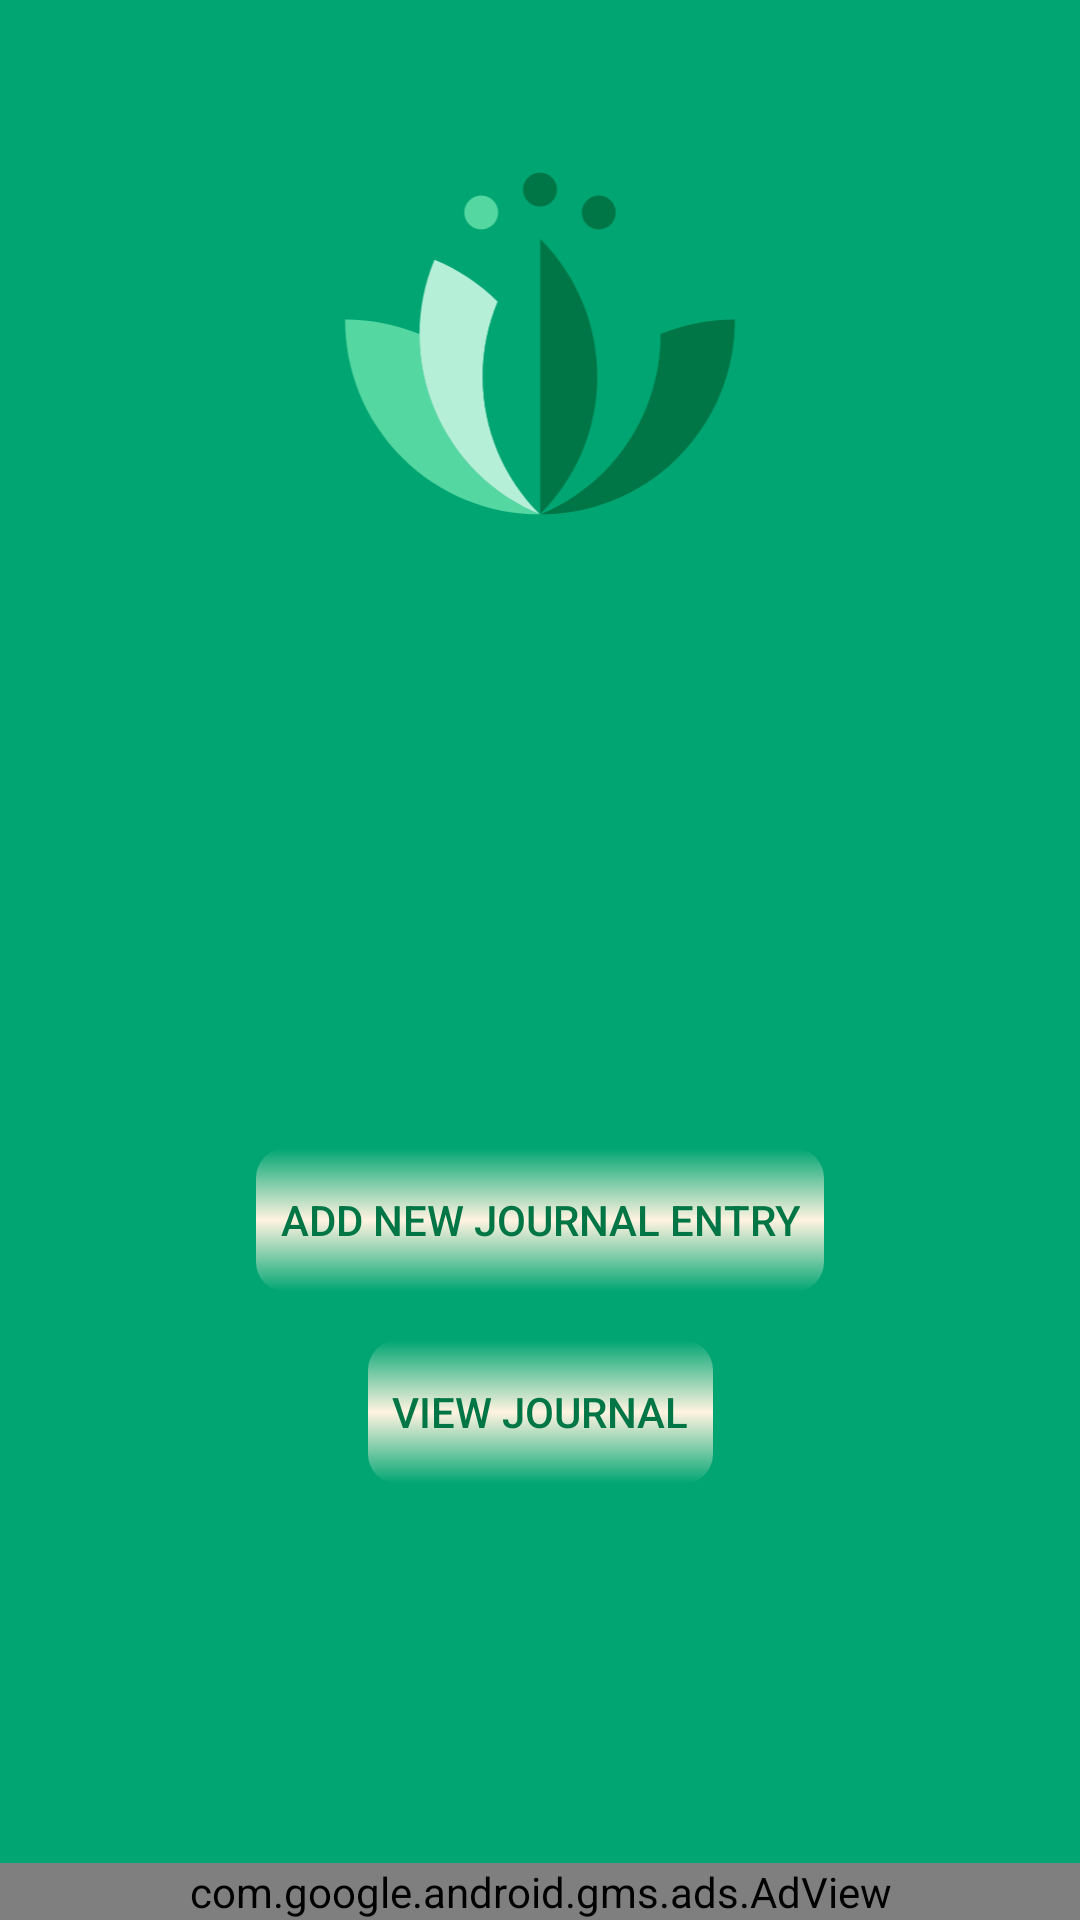

Layout XML and referenced resources for this Android screen:
<!-- AndroidManifest.xml: application theme AppTheme -->
<!-- res/layout/activity_overview.xml -->
<?xml version="1.0" encoding="utf-8"?>
<layout xmlns:android="http://schemas.android.com/apk/res/android"
    xmlns:ads="http://schemas.android.com/apk/res-auto"
    xmlns:app="http://schemas.android.com/apk/res-auto"
    xmlns:tools="http://schemas.android.com/tools">

    <android.support.constraint.ConstraintLayout
        android:id="@+id/main_fragment_container"
        android:layout_width="match_parent"
        android:layout_height="match_parent"
        tools:context=".MainActivity">

        <TextView
            android:id="@+id/main_cumulative_tv"
            style="@style/text"
            android:layout_width="0dp"
            android:layout_height="wrap_content"
            android:layout_marginEnd="@dimen/std_space"
            android:layout_marginStart="@dimen/std_space"
            android:layout_marginTop="16dp"
            android:gravity="center_horizontal"
            app:layout_constraintBottom_toTopOf="@+id/guideline"
            app:layout_constraintEnd_toEndOf="parent"
            app:layout_constraintHorizontal_bias="0.5"
            app:layout_constraintStart_toStartOf="parent"
            app:layout_constraintTop_toBottomOf="@+id/imageView"
            tools:text="Cumulative Time: 8h 30 min" />

        <android.support.constraint.Guideline
            android:id="@+id/guideline"
            android:layout_width="wrap_content"
            android:layout_height="wrap_content"
            android:orientation="horizontal"
            app:layout_constraintGuide_begin="256dp" />

        <Button
            android:id="@+id/main_entry_bt"
            style="@style/bgColor_bt"
            android:layout_marginBottom="@dimen/std_space"
            android:layout_marginTop="@dimen/half_space"
            android:text="@string/main_entry_bt"
            app:layout_constraintBottom_toTopOf="@+id/main_journal_bt"
            app:layout_constraintEnd_toEndOf="parent"
            app:layout_constraintStart_toStartOf="parent"
            app:layout_constraintTop_toBottomOf="@+id/guideline"
            app:layout_constraintVertical_chainStyle="packed" />

        <Button
            android:id="@+id/main_journal_bt"
            style="@style/bgColor_bt"
            android:layout_marginBottom="8dp"
            android:text="@string/main_journal_bt"
            app:layout_constraintBottom_toTopOf="@+id/main_adView"
            app:layout_constraintEnd_toEndOf="parent"
            app:layout_constraintStart_toStartOf="parent"
            app:layout_constraintTop_toBottomOf="@+id/main_entry_bt" />

        <com.google.android.gms.ads.AdView
            android:id="@+id/main_adView"
            android:layout_width="0dp"
            android:layout_height="wrap_content"
            android:layout_alignParentBottom="true"
            android:layout_centerHorizontal="true"
            ads:adSize="BANNER"
            ads:adUnitId="@string/banner_ad_unit_id"
            app:layout_constraintBottom_toBottomOf="parent"
            app:layout_constraintEnd_toEndOf="parent"
            app:layout_constraintStart_toStartOf="parent" />

        <ImageView
            android:id="@+id/imageView"
            android:layout_width="0dp"
            android:layout_height="0dp"
            android:layout_marginTop="8dp"
            android:contentDescription="@string/app_logo_contentDescrip"
            android:src="@drawable/ic_launcher_foreground"
            ads:layout_constraintEnd_toEndOf="parent"
            ads:layout_constraintStart_toStartOf="parent"
            app:layout_constraintBottom_toTopOf="@+id/main_cumulative_tv"
            app:layout_constraintHorizontal_bias="0.5"
            app:layout_constraintTop_toTopOf="parent"
            app:layout_constraintVertical_chainStyle="packed" />
    </android.support.constraint.ConstraintLayout>
</layout>
<!-- resources referenced by this layout -->
<resources>
  <dimen name="half_space">8dp</dimen>
  <dimen name="std_space">16dp</dimen>
  <!-- drawable ic_launcher_foreground: vector/xml drawable (drawable, 2601 chars, omitted) -->
  <string name="app_logo_contentDescrip">App logo</string>
  <string name="banner_ad_unit_id" translatable="false">ca-app-pub-3940256099942544/6300978111</string>
  <string name="main_entry_bt">Add new Journal Entry</string>
  <string name="main_journal_bt">View Journal</string>
  <style name="bgColor_bt" parent="button">
          <item name="android:background">@drawable/bg_color_button</item>
          <item name="android:textColor">@color/colorPrimaryDark</item>
      </style>
  <style name="text">
          <item name="android:layout_width">wrap_content</item>
          <item name="android:layout_height">wrap_content</item>
          <item name="android:textColor">@color/colorLightAccent</item>
      </style>
  <style name="AppTheme" parent="Theme.AppCompat.Light.DarkActionBar">
          <item name="colorPrimary">@color/colorPrimary</item>
          <item name="colorPrimaryDark">@color/colorPrimaryDark</item>
          <item name="colorAccent">@color/colorAccent</item>
          <item name="android:windowBackground">@color/colorPrimary</item>
          <item name="preferenceTheme">@style/PreferenceThemeOverlay</item>
          <item name="cardViewStyle">@style/CardView</item>
          <item name="android:alertDialogTheme">@style/DialogTheme</item>
      </style>
  <style name="button">
          <item name="android:layout_width">wrap_content</item>
          <item name="android:layout_height">wrap_content</item>
          <item name="android:padding">@dimen/button_space</item>
      </style>
  <!-- drawable bg_color_button (drawable) -->
  <?xml version="1.0" encoding="utf-8"?>
  <shape xmlns:android="http://schemas.android.com/apk/res/android"
      android:shape="rectangle">
      <corners android:radius="10dp" />
      <gradient
          android:angle="-90"
          android:centerColor="@color/colorLightAccent"
          android:endColor="@android:color/transparent"
          android:startColor="@android:color/transparent" />
  </shape>
  <color name="colorPrimaryDark">#007546</color>
  <color name="colorLightAccent">#fff3e0</color>
  <color name="colorPrimary">#00a572</color>
  <color name="colorAccent">#ff9100</color>
  <style name="DialogTheme" parent="Theme.AppCompat.Dialog">
          
          <item name="android:textColorPrimary">@color/colorPrimaryDark</item>
          
          <item name="android:background">@color/colorPrimary</item>
          
          <item name="colorAccent">@color/colorLightAccent</item>
          <item name="colorPrimary">@color/colorPrimary</item>
          <item name="colorPrimaryDark">@color/colorPrimaryDark</item>
      </style>
  <dimen name="button_space">8dp</dimen>
</resources>
